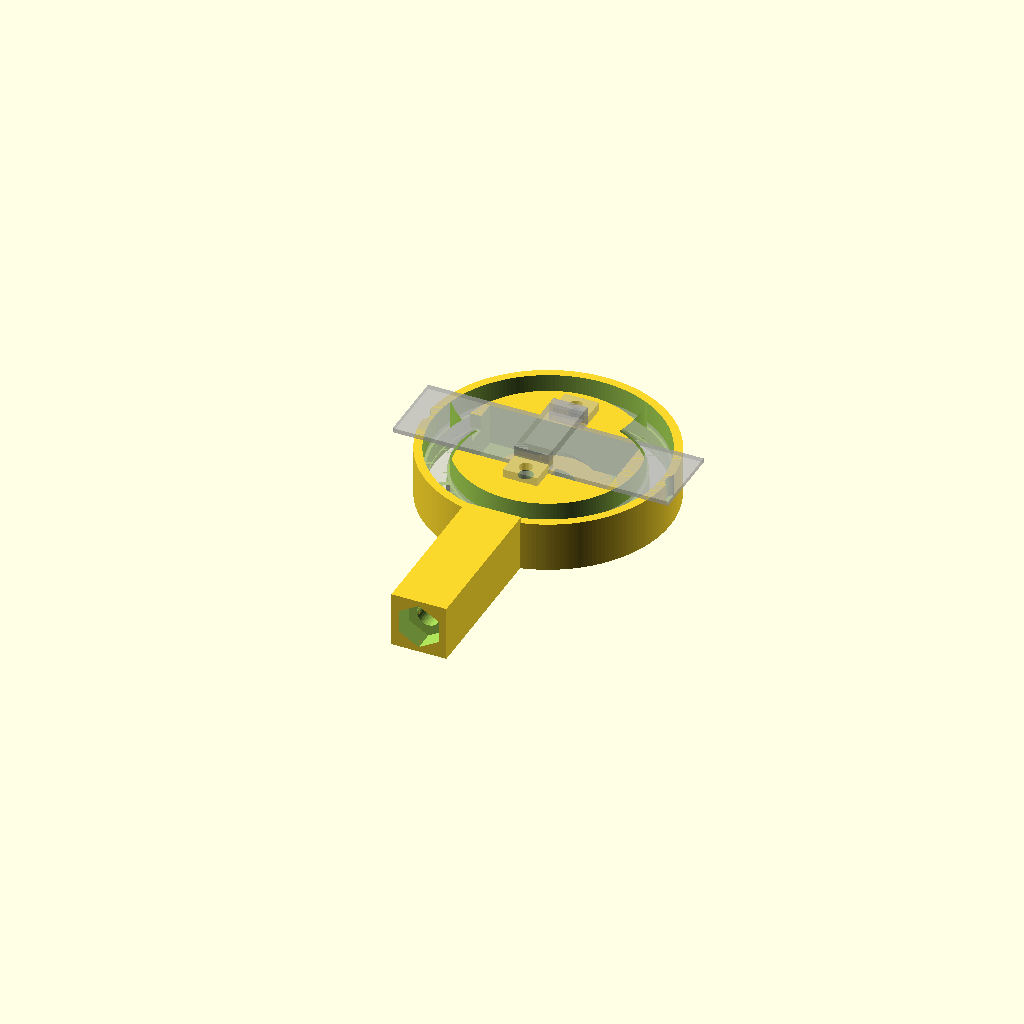
Cell 1: rendered with the file's own defaults.
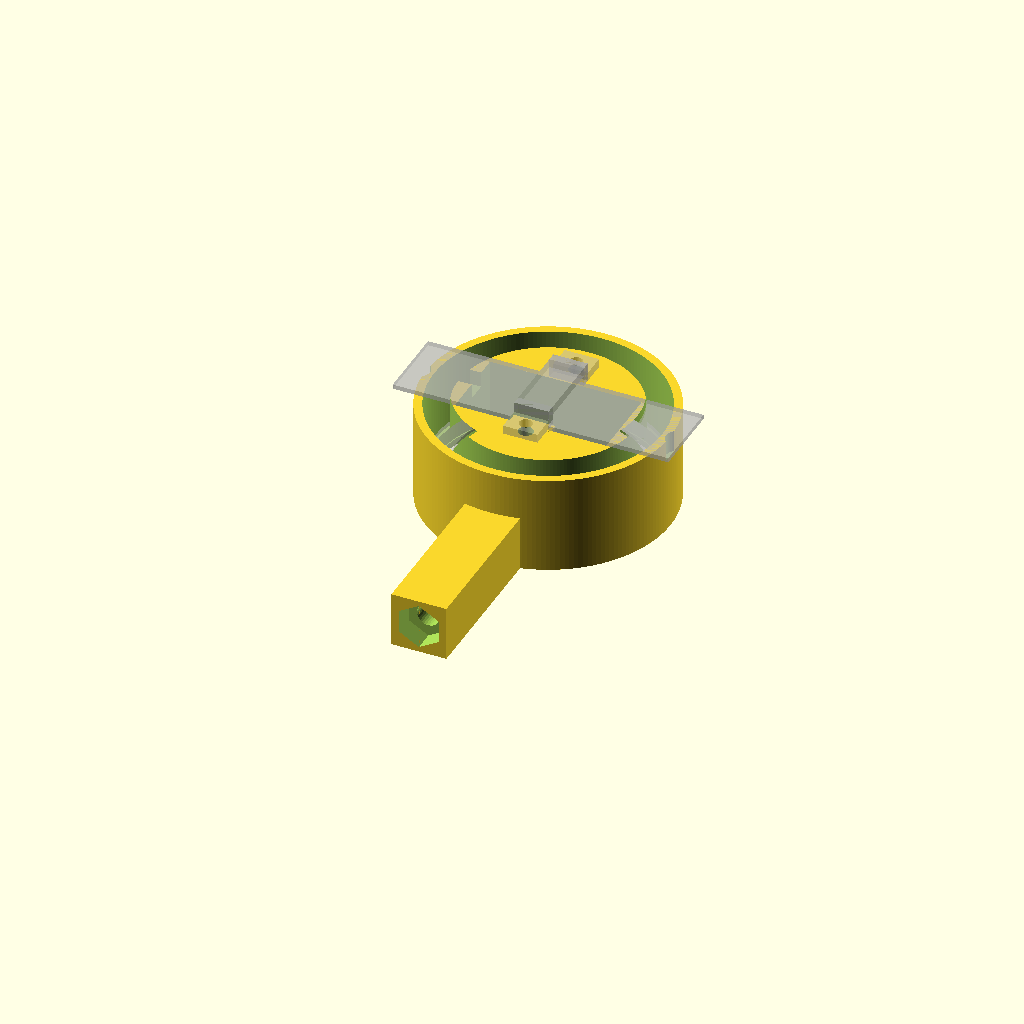
Cell 2: lens_h = 28 (everything else at default).
All cells are drawn from one camera (rotation 55°, 0°, 25°, orthographic, colour scheme Cornfield), so only the parameter changes between them.
Source of the model, hardware/cad/parts/prototype/eye_test_stand.scad:
// Eye test stand: holds the bare C920 board behind the 24-LED ring (with its diffuser), so the
// camera is protected and the ring + camera can be wired to the Jetson and tested before the
// head exists. The front uses the face's own cut-outs (head_front.scad: diffuser seat, light
// chamber with spokes, ring pocket), so it also tests the face's optics.
//
//   * LED ring: pushed in from the back into its pocket (power pads at the top, data at the
//     bottom - their pins come straight out the back, clear of the camera board).
//   * Camera board (80 x 22, bare): lies on the back face, lens side forward, 5.8 mm behind the
//     ring's back, so the lens (14.0 mm tall) sits 0.5 mm behind the face; only its round barrel
//     passes through the front plate. Held by eye_cam_bracket.scad, a U-channel across its middle
//     with two M3 screws into heat-set inserts (print 5: replaces the snap tabs, which were hard
//     to fit and broke). Route the USB wires from the board's front connector round its top
//     edge, clear of the bracket (it covers the middle 10 mm).
//   * Stem: ends in a 1/4"-20 nut pocket for a camera tripod, or plugs into eye_test_foot.scad.
//
// PRINT face-down (as modelled: front face on the bed), no supports. The stem lies flat.
include <../../params.scad>
include <../archive/eye_cam_bracket_dims.scad>
use <../archive/head_front.scad>

// ---- ring / board positions (match head_front.scad) --------------------------------------
ring_clr   = 0.25;
ring_back  = 2.0 + 3.5 + ring_t;            // diffuser + air gap + ring = 8.7: back of the ring PCB
board      = [80, 22];                      // bare C920 board (measured)
board_t    = 1.3;                           // MEASURED
lens_h     = 14.0;                          // MEASURED: board top -> front of the lens
block_h    = 10.6;                          // MEASURED: board top -> top of the lens holder's square block
// also MEASURED: block 14 x 14; lens barrel 9 dia (11 across its four small flanges); front:
//   connector 6 tall (allow 8 with wires), microphones 5.8; back: tallest part 3.0 (ground solder)
lens_recess = 0.5;                          // lens sits this far behind the face (protected)
z_board    = lens_h + lens_recess;          // 14.5: board front = back face of the puck
board_gap  = z_board - ring_back;           // 5.8: ring back -> board front
puck_r     = ring_od / 2 + ring_clr + 0.05 + 2.4;   // wall round the ring pocket
front_t    = 2.5;                           // front plate in the middle
comp_pocket = [44, 22];                     // clear area for the board's front parts (stays inside
                                            //   the chamber's inner wall, so no light leaks in)
lens_hole  = 16.5;                          // square: the ~15 mm lens holder passes through
lens_d     = 11;                            // MEASURED: lens barrel across its four small flanges
window_clr = 2;                             // clearance round the lens in the face window (print 2:
                                            //   the face's big flared cone showed the board and wires)
// print 1 fit: the mics and two coils on the board's front kept it off the back face
mic_d      = 6.1;                           // MEASURED
mic_gap    = 69.2;                          // MEASURED: between the mics' inner edges
mic_notch  = [mic_d + 0.7, 5.8 + 0.5];      // [diameter, depth]: mics stand 5.8 proud of the board
coil_cut   = [4, 5];                        // extends the clear pocket 4 mm left (seen from the back),
                                            //   from the mics' centreline to 5 mm above it
coil_depth = 4.5;                           // coils ~3.3 tall + clearance (stays behind the ring PCB)

// ---- bracket mounting ---------------------------------------------------------------------------
snap_tabs  = false;                         // print 5: the bracket replaced the snap tabs below
insert_extra = 1.0;                         // insert bore this much deeper than the insert
boss_clr   = 1.0;                           // the boss stays this far below the board's bottom edge
boss_w     = br_w + 2;                      // a little wider than the bracket
boss_depth = insert_m3[1] + insert_extra + 1.5;   // solid below the back face round the insert

// ---- snap tabs (unused since print 5) -----------------------------------------------------------
tab_x      = [-18, 18];                     // top-edge tab positions along the board
bot_inset  = 3.1;                           // MEASURED: along the middle, the board's bottom edge is
                                            //   cut back this far - one bottom tab, centred, catches it
tab_len    = 6;
tab_w      = 1.2;                           // thin, so they flex
tab_lip    = 1.0;                           // hooks over the board's back (print 4: 0.5 -> 1.0, a surer grip)
tab_ch     = 1.6;                           // lip lead-in chamfer height: lip/ch = 0.625, the same
                                            //   push-past angle the 0.5 lip had with 0.8
tab_fillet = 1.2;                           // base fillets, outside (print 4: stronger roots)
board_clr  = 0.15;                          // each side, top/bottom

// ---- stem -------------------------------------------------------------------------------------
stem       = [16, 16];                      // cross-section (x, z)
stem_len   = 45;                            // below the puck
nut_14     = [11.11 + 0.3, 5.6 + 0.3];      // 1/4"-20 nut: 7/16" across flats, 7/32" thick
screw_14   = 6.6;

module puck() {
    difference() {
        cylinder(r = puck_r, h = z_board, $fn = 180);
        cutouts();                                                  // the face's ring optics
        // clear pocket for the board's front parts, from the front plate back
        translate([0, 0, front_t]) linear_extrude(z_board) square(comp_pocket, center = true);
        // the two coils on the board's front: a bay off the left side of the pocket (as seen
        // from the back, i.e. -x), from the mics' centreline up 5 mm
        translate([-comp_pocket[0] / 2 - coil_cut[0], -0.5, z_board - coil_depth])
            cube([coil_cut[0] + 1, coil_cut[1] + 1, coil_depth + 1]);
        // semicircular notches for the microphones (they also index the board side to side)
        for (sx = [-1, 1]) translate([sx * (mic_gap / 2 + mic_d / 2), 0, z_board - mic_notch[1]])
            cylinder(d = mic_notch[0], h = mic_notch[1] + 1, $fn = 48);
        // lens holder opening through the front plate (small chamfer at the face)
        translate([0, 0, -0.01]) linear_extrude(front_t + 0.02, scale = lens_hole / (lens_hole + 1.6))
            square(lens_hole + 1.6, center = true);
    }
}

// s = +1 top edge, -1 bottom. ch = height of the lip's lead-in chamfer. fillet = radius of the
// concave fillet where the upright meets the surface it stands on - OUTSIDE only (the board-side
// face must stay square: the board's edge sits right against it).
module tab(x, s, y_in, h, len = tab_len, w = tab_w, lip = tab_lip, ch = 0.8, fillet = tab_fillet) {
    y_out = y_in + s * w;                                         // the upright's outer face
    translate([x - len / 2, 0, 0]) {
        // upright, just outside the board edge
        translate([0, s > 0 ? y_in : y_in - w, z_board]) cube([len, w, h + ch]);
        // lip over the board's back; its top is chamfered so the board pushes past it
        rotate([90, 0, 90]) linear_extrude(len)                   // 2D: (y, z), extruded along x
            polygon([[y_in, z_board + h], [y_in - s * lip, z_board + h], [y_in, z_board + h + ch]]);
        // fillet at the base, outside
        if (fillet > 0) rotate([90, 0, 90]) linear_extrude(len)
            difference() {
                translate([s > 0 ? y_out - 0.01 : y_out - fillet, z_board - 0.01])
                    square([fillet + 0.01, fillet + 0.01]);
                translate([y_out + s * fillet, z_board + fillet]) circle(r = fillet, $fn = 48);
            }
    }
}

// fills the face's big flared opening (sized for the housed camera) back in, leaving a round
// window just round the lens, with a small chamfer
module window_bezel() {
    w = lens_d + 2 * window_clr;
    difference() {
        cylinder(r = 17, h = front_t, $fn = 120);
        translate([0, 0, -0.01]) cylinder(d1 = w + 1.0, d2 = w, h = 0.5 + 0.01, $fn = 96);
        translate([0, 0, 0.49]) cylinder(d = w, h = front_t, $fn = 96);
    }
}

module tabs() {
    h = board_t + 0.2 + 1.0;                 // board + play + 1.0 for solder joints on its front (print 1)
    for (x = tab_x) tab(x, 1, board[1] / 2 + board_clr, h, ch = tab_ch);    // top edge: two flexing tabs
    // bottom edge: one RIGID hook, centred (print 3: a thin flexing tab snapped off). Fit the board
    // by hooking its bottom edge under it first, then press the top edge past the top tabs.
    // print 4: at 2.4 thick it was too stiff to spring out for the board - halved to 1.2, taken
    // off the BACK (tab() keeps the board-side face at y_bot, so the hook position is unchanged).
    hook_len = 10; hook_w = 1.2; hook_lip = 0.8;
    y_bot = -(board[1] / 2 + board_clr) + bot_inset;
    tab(0, -1, y_bot, h, hook_len, hook_w, hook_lip);
    // its base: the centre is over the clear pocket, so a bracket grows from the pocket's bottom
    // wall (y = -pocket/2) under the hook's FULL width (print 3 feedback: it only reached ~1 mm
    // out). Nothing behind the lens can be in its view (the lens is 0.5 mm from the face) and the
    // board's edge is cut back here, so it's free space. 45 deg underside: prints unsupported.
    wall = -comp_pocket[1] / 2;
    rotate([90, 0, 90]) translate([0, 0, -hook_len / 2]) linear_extrude(hook_len)   // 2D: (y, z)
        polygon([[wall - 0.5, z_board], [y_bot, z_board], [y_bot, z_board - 1.5],
                 [wall - 0.5, z_board - 1.5 - (y_bot - wall + 0.5)]]);
}

module stem() {
    difference() {
        // starts in the puck's outer wall only: clear of the ring pocket and of the ring's data pins
        translate([-stem[0] / 2, -puck_r - stem_len, 0]) cube([stem[0], stem_len + 1.5, stem[1]]);
        // 1/4"-20 nut pocket + screw hole in the end
        translate([0, -puck_r - stem_len - 0.01, stem[1] / 2]) rotate([-90, 0, 0]) {
            rotate(30) cylinder(d = nut_14[0] / cos(30), h = nut_14[1], $fn = 6);
            cylinder(d = screw_14, h = 18, $fn = 32);
        }
    }
}

// fills the component pocket below the board's (cut-back) bottom edge, round the lower insert,
// and seats the bracket's lower leg; 45 deg underside so it prints without supports
module bracket_boss() {
    wall = -comp_pocket[1] / 2;
    top  = br_pcb_bot - boss_clr;                                 // -8.4
    rotate([90, 0, 90]) translate([0, 0, -boss_w / 2]) linear_extrude(boss_w)   // 2D: (y, z)
        polygon([[wall - 0.5, z_board], [top, z_board], [top, z_board - boss_depth],
                 [wall - 0.5, z_board - boss_depth - (top - wall + 0.5)]]);
}

module insert_holes() {
    for (y = br_holes_y) translate([0, y, z_board - insert_m3[1] - insert_extra])
        cylinder(d = insert_m3[0], h = insert_m3[1] + insert_extra + 1, $fn = 40);
}

difference() {
    union() {
        puck();
        window_bezel();
        if (snap_tabs) tabs();
        bracket_boss();
        stem();
    }
    insert_holes();
}

// ghost: the bracket in place
%translate([0, 0, z_board]) cam_bracket();

// ghosts (not printed): LED ring and camera board
%translate([0, 0, ring_back - ring_t]) difference() {
    cylinder(d = ring_od, h = ring_t); translate([0, 0, -1]) cylinder(d = ring_id, h = ring_t + 2);
}
%translate([-board[0] / 2, -board[1] / 2, z_board]) cube([board[0], board[1], board_t]);
%translate([0, 0, z_board - block_h]) linear_extrude(block_h) square(14, center = true);   // lens holder block
%translate([0, 0, z_board - lens_h]) cylinder(d = 11, h = lens_h - block_h);               // lens barrel (with flanges)
Parameter table extracted from the source (name, type, default, range or options):
ring_clr: number, default 0.25
board: vector, default [80, 22]
board_t: number, default 1.3
lens_h: number, default 14
block_h: number, default 10.6
lens_recess: number, default 0.5
front_t: number, default 2.5
comp_pocket: vector, default [44, 22]
lens_hole: number, default 16.5
lens_d: number, default 11
window_clr: number, default 2
mic_d: number, default 6.1
mic_gap: number, default 69.2
coil_cut: vector, default [4, 5]
coil_depth: number, default 4.5
snap_tabs: bool, default false
insert_extra: number, default 1
boss_clr: number, default 1
tab_x: vector, default [-18, 18]
bot_inset: number, default 3.1
tab_len: number, default 6
tab_w: number, default 1.2
tab_lip: number, default 1
tab_ch: number, default 1.6
tab_fillet: number, default 1.2
board_clr: number, default 0.15
stem: vector, default [16, 16]
stem_len: number, default 45
screw_14: number, default 6.6
